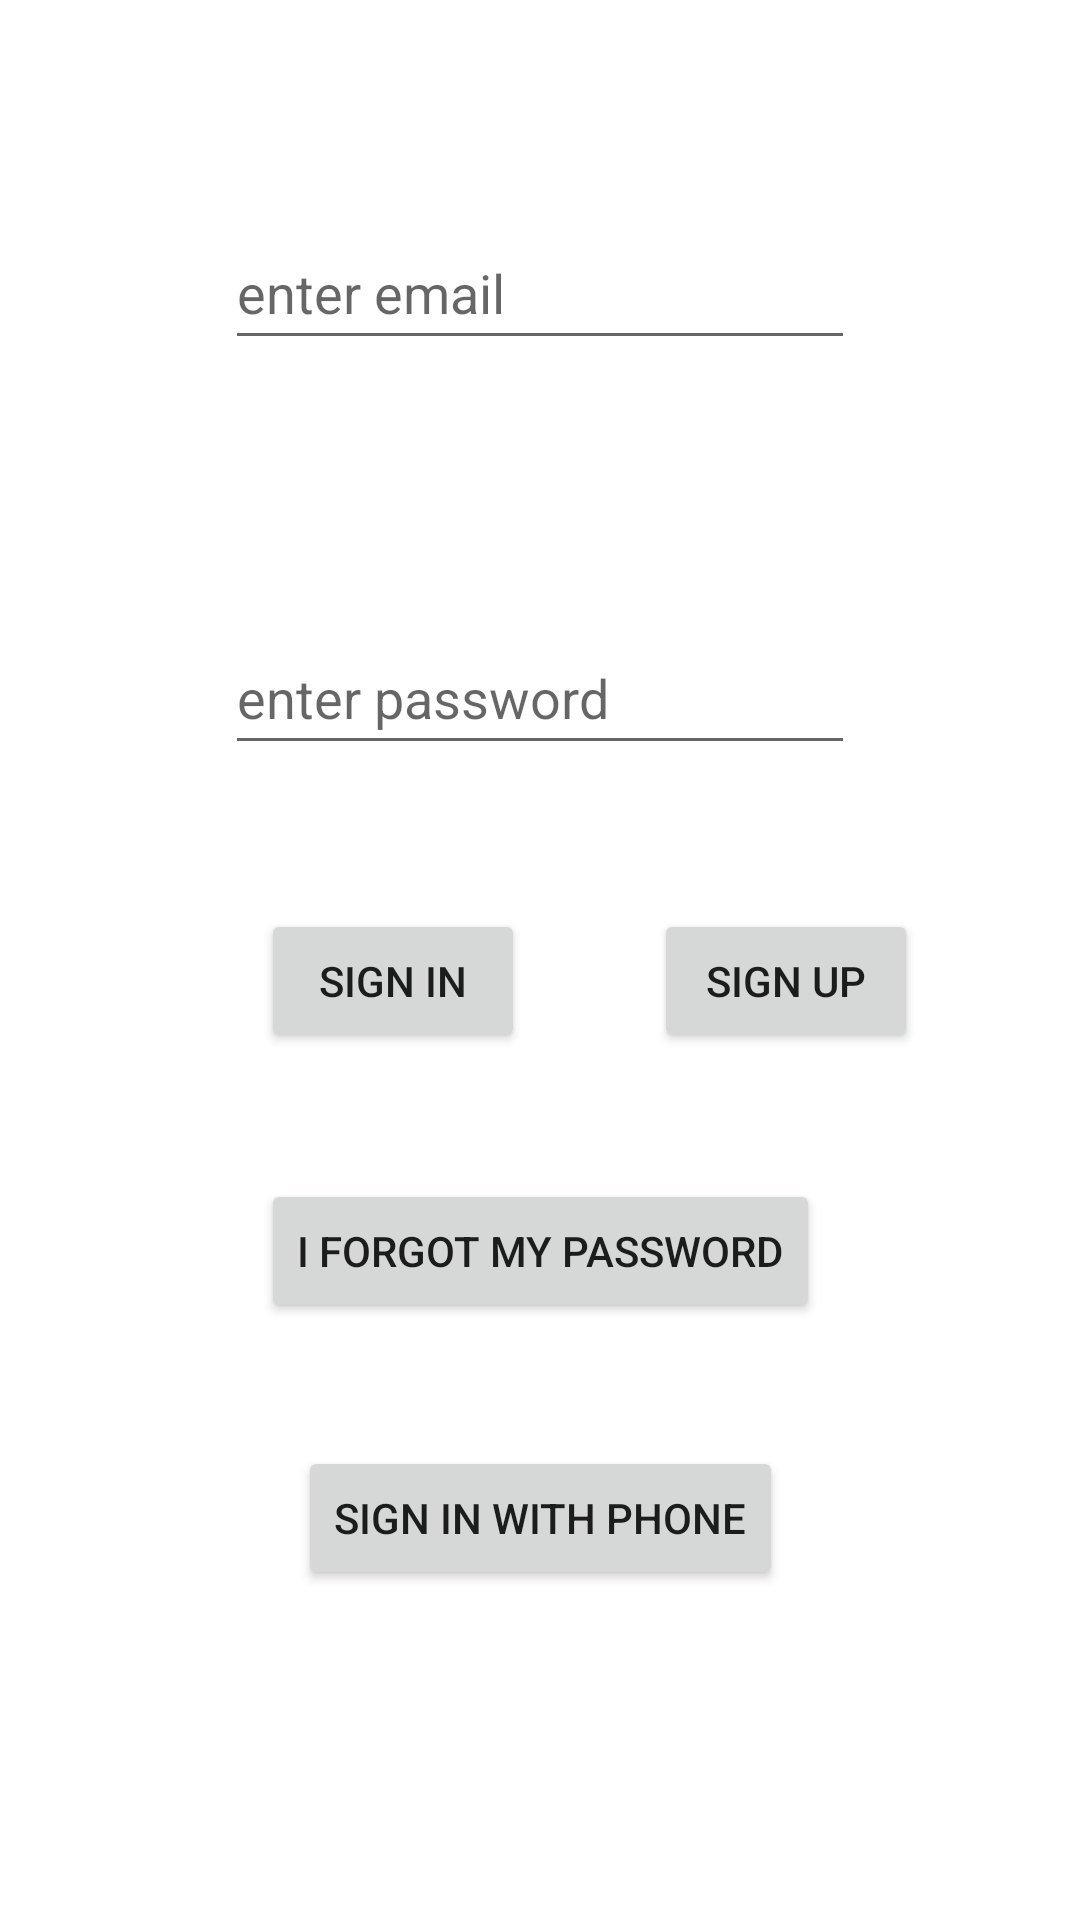

This screen was rendered from an Android layout file. Write that file and the resources it references.
<!-- AndroidManifest.xml: application theme Theme.FireBaseExample2 -->
<!-- res/layout/activity_main.xml -->
<?xml version="1.0" encoding="utf-8"?>
<androidx.constraintlayout.widget.ConstraintLayout xmlns:android="http://schemas.android.com/apk/res/android"
    xmlns:app="http://schemas.android.com/apk/res-auto"
    xmlns:tools="http://schemas.android.com/tools"
    android:layout_width="match_parent"
    android:layout_height="match_parent"
    tools:context=".MainActivity">

    <EditText
        android:id="@+id/editTextEmail_signin"
        android:layout_width="wrap_content"
        android:layout_height="wrap_content"

        android:layout_marginTop="72dp"
        android:ems="10"
        android:hint="enter email"
        android:inputType="textPersonName"
        android:minHeight="48dp"
        app:layout_constraintEnd_toEndOf="parent"
        app:layout_constraintHorizontal_bias="0.5"
        app:layout_constraintStart_toStartOf="parent"
        app:layout_constraintTop_toTopOf="parent" />

    <EditText
        android:id="@+id/editTextPassword_signin"
        android:layout_width="wrap_content"
        android:layout_height="wrap_content"
        android:layout_marginBottom="48dp"
        android:ems="10"
        android:hint="enter password"
        android:inputType="textPersonName"
        android:minHeight="48dp"
        app:layout_constraintBottom_toTopOf="@+id/button_signup_signin_main_act"
        app:layout_constraintEnd_toEndOf="parent"
        app:layout_constraintHorizontal_bias="0.5"
        app:layout_constraintStart_toStartOf="parent" />

    <Button
        android:id="@+id/button_signin_main_act"
        android:layout_width="wrap_content"
        android:layout_height="wrap_content"
        android:layout_marginBottom="42dp"
        android:text="sign in"
        app:layout_constraintBottom_toTopOf="@+id/forgotPassword_main_act"
        app:layout_constraintStart_toStartOf="@+id/forgotPassword_main_act" />

    <Button
        android:id="@+id/button_signup_signin_main_act"
        android:layout_width="wrap_content"
        android:layout_height="wrap_content"
        android:layout_marginStart="43dp"
        android:text="sign up"
        app:layout_constraintBaseline_toBaselineOf="@+id/button_signin_main_act"
        app:layout_constraintStart_toEndOf="@+id/button_signin_main_act" />

    <Button
        android:id="@+id/forgotPassword_main_act"
        android:layout_width="wrap_content"
        android:layout_height="wrap_content"
        android:layout_marginBottom="199dp"
        android:text="I forgot my password"
        app:layout_constraintBottom_toBottomOf="parent"
        app:layout_constraintEnd_toEndOf="parent"
        app:layout_constraintHorizontal_bias="0.5"
        app:layout_constraintStart_toStartOf="parent" />

    <Button
        android:id="@+id/btn_signin_w_phone_main_act"
        android:layout_width="wrap_content"
        android:layout_height="wrap_content"
        android:layout_marginTop="41dp"
        android:text="sign in with phone"
        app:layout_constraintEnd_toEndOf="parent"
        app:layout_constraintHorizontal_bias="0.5"
        app:layout_constraintStart_toStartOf="parent"
        app:layout_constraintTop_toBottomOf="@+id/forgotPassword_main_act" />
</androidx.constraintlayout.widget.ConstraintLayout>
<!-- resources referenced by this layout -->
<resources>
  <style name="Theme.FireBaseExample2" parent="Theme.MaterialComponents.DayNight.DarkActionBar">
          
          <item name="colorPrimary">@color/purple_500</item>
          <item name="colorPrimaryVariant">@color/purple_700</item>
          <item name="colorOnPrimary">@color/white</item>
          
          <item name="colorSecondary">@color/teal_200</item>
          <item name="colorSecondaryVariant">@color/teal_700</item>
          <item name="colorOnSecondary">@color/black</item>
          
          <item name="android:statusBarColor">?attr/colorPrimaryVariant</item>
          
      </style>
  <!-- not gathered from this repository: default colours our renderer supplied (Android Studio template values) -->
  <color name="purple_500">#FF6200EE</color>
  <color name="purple_700">#FF3700B3</color>
  <color name="teal_200">#FF03DAC5</color>
  <color name="teal_700">#FF018786</color>
  <color name="black">#FF000000</color>
  <color name="white">#FFFFFFFF</color>
</resources>
